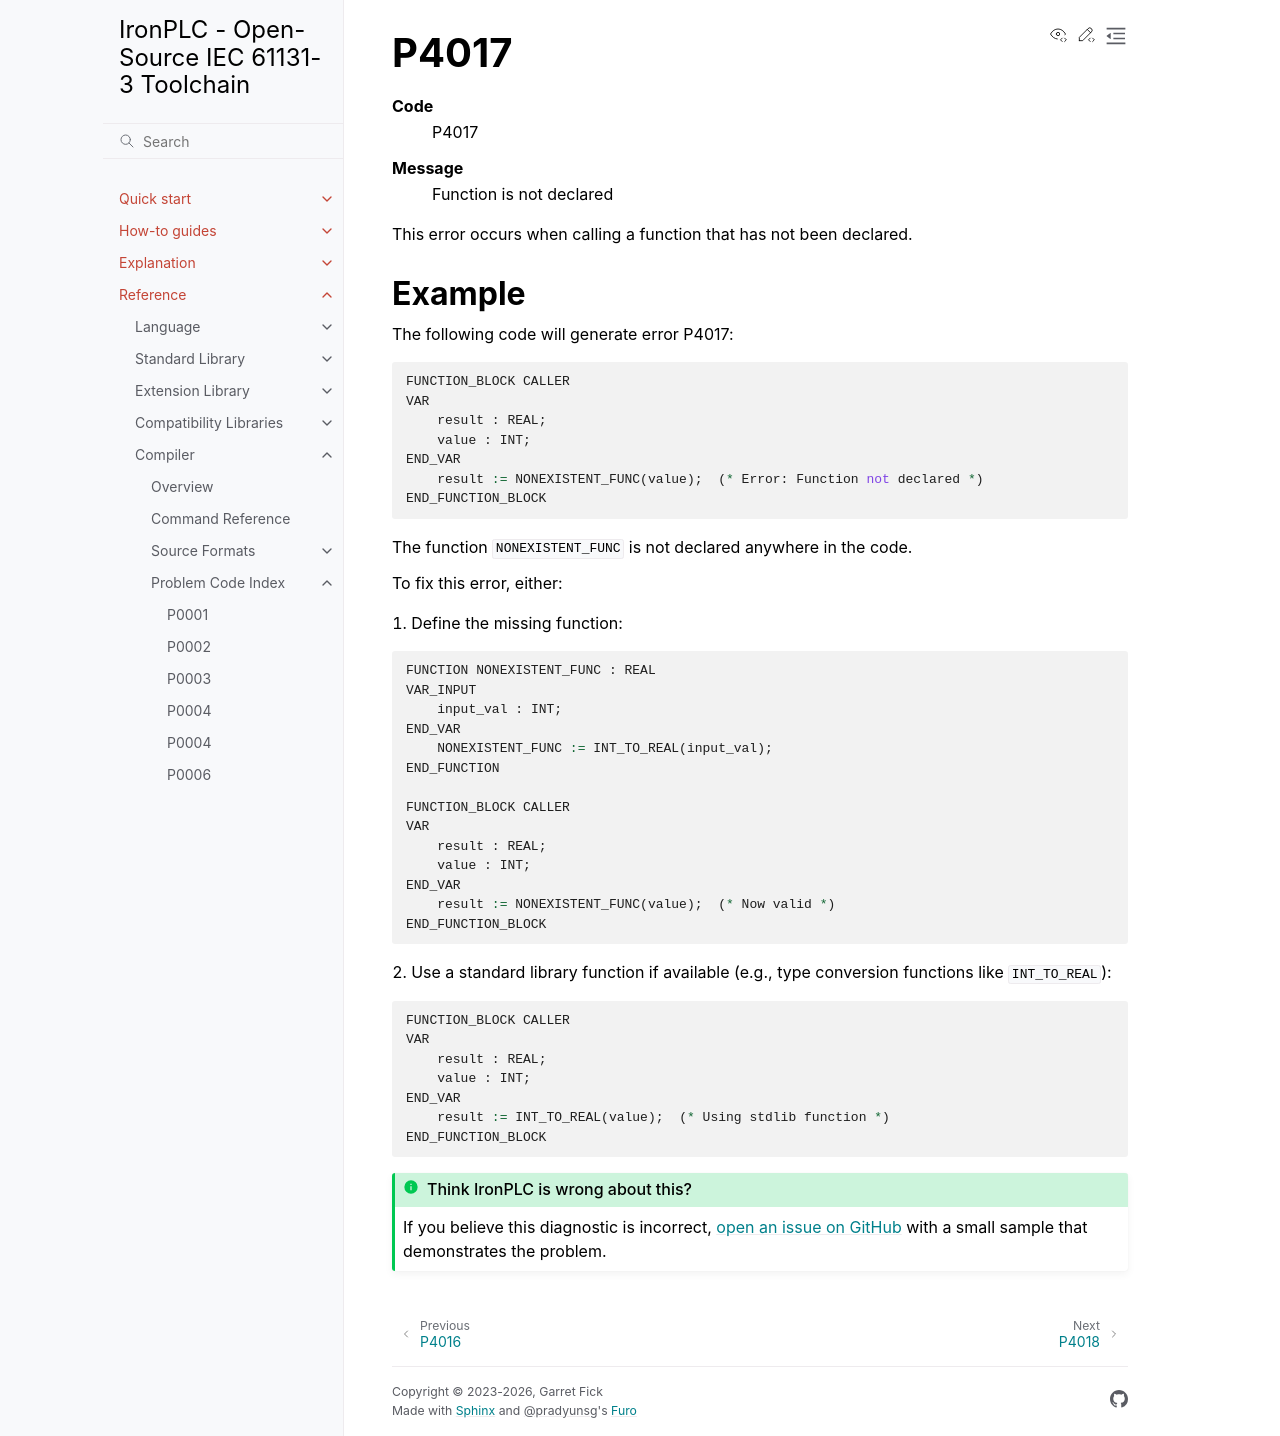

repository: ironplc/ironplc · page: reference/compiler/problems/P4017.html · generator: sphinx

=====
P4017
=====

.. problem-summary:: P4017

This error occurs when calling a function that has not been declared.

Example
-------

The following code will generate error P4017:

.. code-block::

   FUNCTION_BLOCK CALLER
   VAR
       result : REAL;
       value : INT;
   END_VAR
       result := NONEXISTENT_FUNC(value);  (* Error: Function not declared *)
   END_FUNCTION_BLOCK

The function ``NONEXISTENT_FUNC`` is not declared anywhere in the code.

To fix this error, either:

1. Define the missing function:

.. code-block::

   FUNCTION NONEXISTENT_FUNC : REAL
   VAR_INPUT
       input_val : INT;
   END_VAR
       NONEXISTENT_FUNC := INT_TO_REAL(input_val);
   END_FUNCTION

   FUNCTION_BLOCK CALLER
   VAR
       result : REAL;
       value : INT;
   END_VAR
       result := NONEXISTENT_FUNC(value);  (* Now valid *)
   END_FUNCTION_BLOCK

2. Use a standard library function if available (e.g., type conversion functions like ``INT_TO_REAL``):

.. code-block::

   FUNCTION_BLOCK CALLER
   VAR
       result : REAL;
       value : INT;
   END_VAR
       result := INT_TO_REAL(value);  (* Using stdlib function *)
   END_FUNCTION_BLOCK
